Run: headless pygame with SDL's dummy video driver; simulated clock (each Clock.tick advances the game by its frame time, no real sleeping); random seed 0; keys injected as events and as key.get_pressed() state; no mouse input.
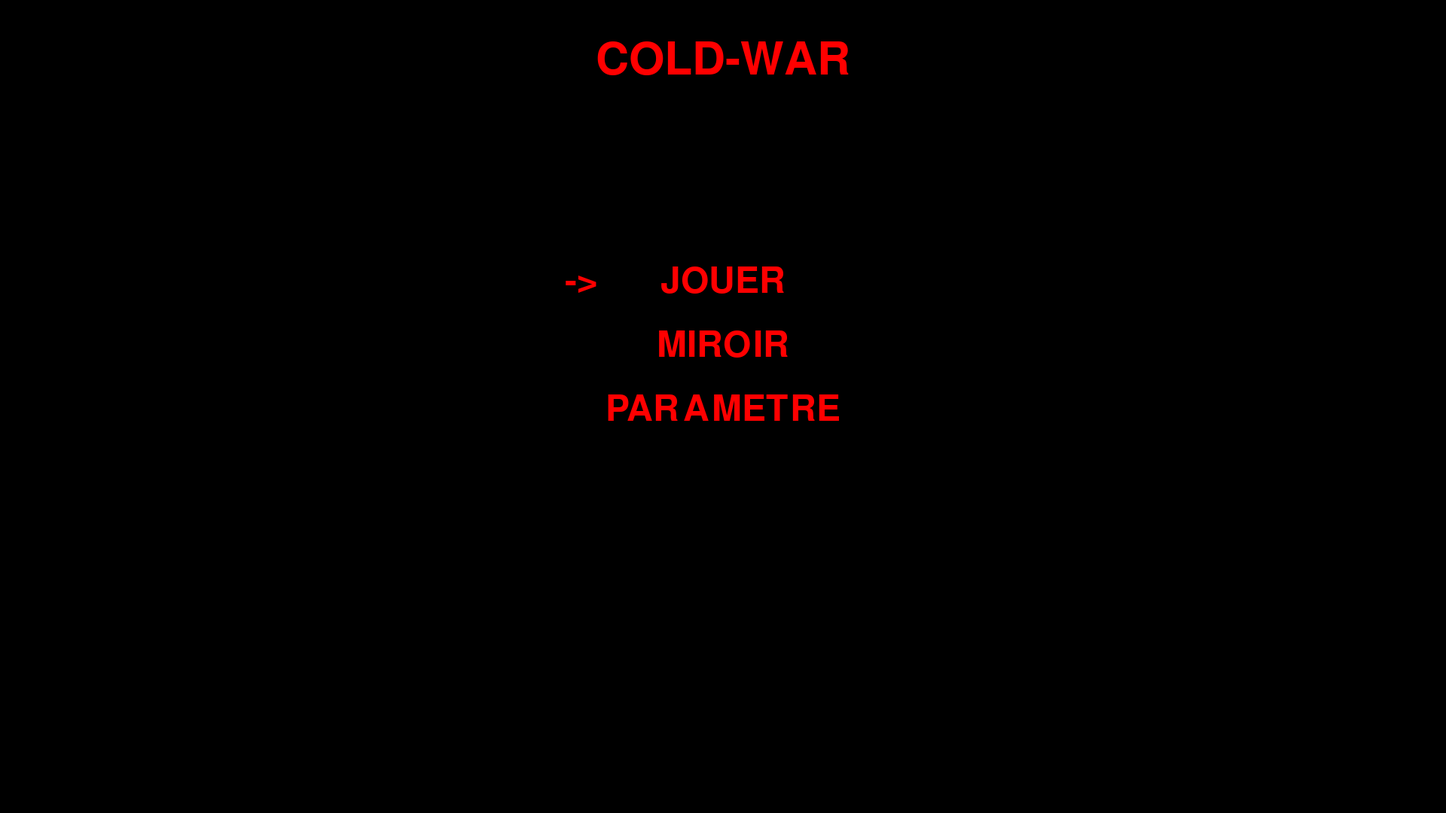
Frame 1 of 4 · flips 1–60 · no input
Frame 2 of 4 · flips 61–180 · tapped SPACE, RETURN · held RIGHT (→), D · screen unchanged from frame 1, image omitted
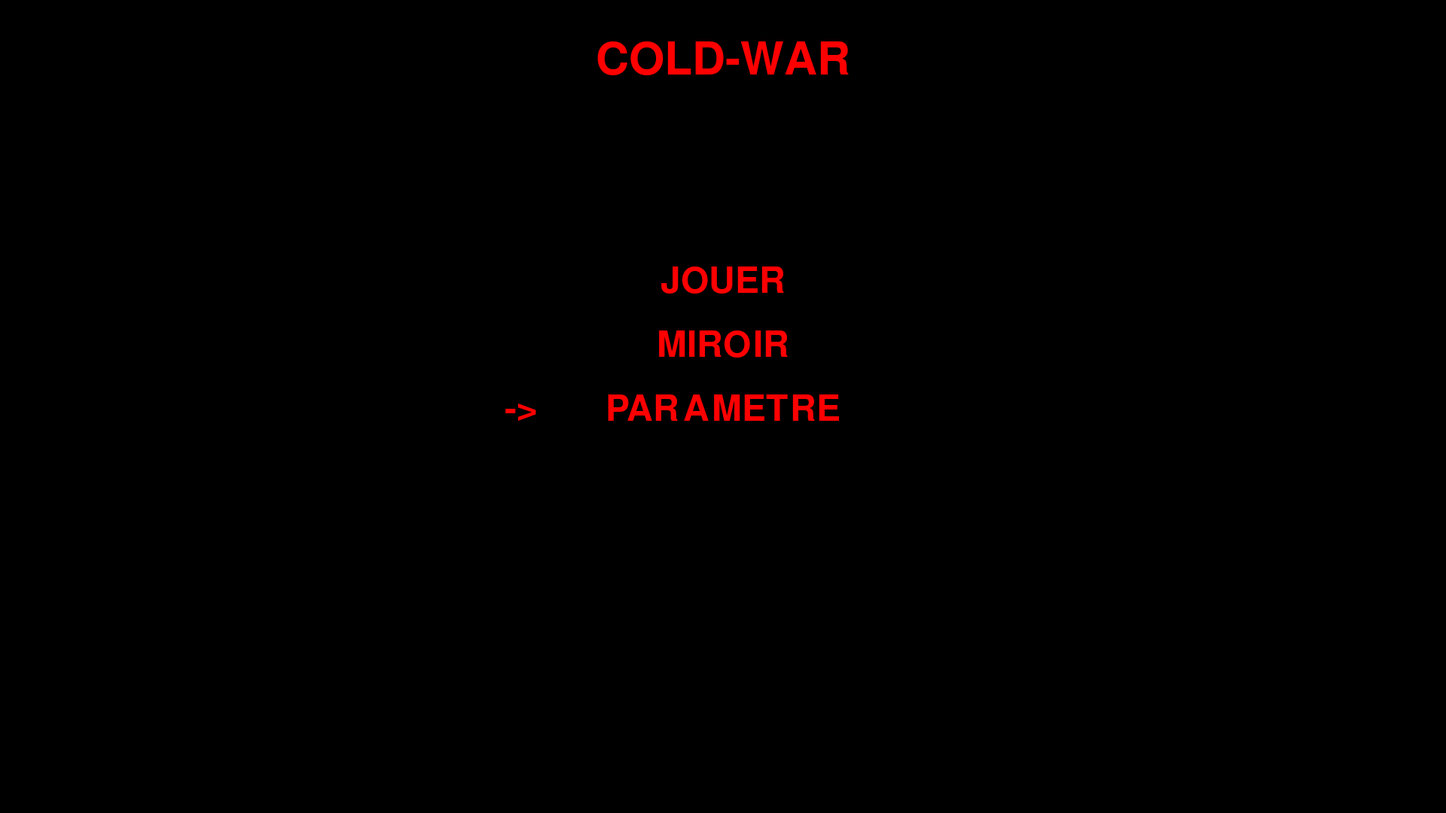
Frame 3 of 4 · flips 181–300 · held DOWN (↓), S
Frame 4 of 4 · flips 301–420 · held LEFT (←), A, UP (↑), W · screen same as frame 1, image omitted

The pygame program that drew these frames:

import pygame
pygame.init()

# création de la fenêtre
screen = pygame.display.set_mode((1920, 1080))
pygame.display.set_caption('COLD-WAR')
# ...


# définir les différents textes à afficher
font = pygame.font.SysFont('Courier New', 90)
texte_titre = font.render('COLD-WAR', True, (255, 0, 0))

font = pygame.font.SysFont('Courier New', 70)
texte_jouer = font.render('JOUER', True, (255, 0, 0))
texte_miroir = font.render('MIROIR', True, (255, 0, 0))
texte_parametre = font.render('PARAMETRE', True, (255, 0, 0))
fleche_choix = font.render('->', True, (255, 0, 0))
# ...


# variable choixMenu permettant de sélectionner les différents textes
choixMenu = 1
# ...

# definir une variable delay pour patienter un peu
delay = 200
delay_reclick = 1000  # Temps d'attente en millisecondes avant de pouvoir recliquer
#...

# fonction pour gérer le menu
choixOnglet = 'MenuMenu'
def Menu(pressed):
    global texte_jouer, texte_miroir, texte_parametre, choixMenu, last_change, choixOnglet, last_click_time

    # afficher la flèche du choixMenu
    if choixMenu == 1:
        screen.blit(fleche_choix, (750, 350))
    if choixMenu == 2:
        screen.blit(fleche_choix, (725, 435))
    if choixMenu == 3:
        screen.blit(fleche_choix, (670, 520))
    # ...

    # afficher les textes sur le menu
    screen.blit(texte_titre, ((1920 - texte_titre.get_width()) / 2, 50))
    screen.blit(texte_jouer, ((1920 - texte_jouer.get_width()) / 2, 350))
    screen.blit(texte_miroir, ((1920 - texte_miroir.get_width()) / 2, 435))
    screen.blit(texte_parametre, ((1920 - texte_parametre.get_width()) / 2, 520))
    # ...

    # déplacer la flèche de choixMenu si des touches sont pressées
    if pressed[pygame.K_DOWN] and pygame.time.get_ticks()-last_change >= delay:
        if choixMenu != 3:
            choixMenu += 1
            last_change = pygame.time.get_ticks()
    if pressed[pygame.K_UP] and pygame.time.get_ticks()-last_change >= delay:
        if choixMenu != 1:
            choixMenu -= 1
            last_change = pygame.time.get_ticks()

    # verifier si la touche entré est pressé
    if pressed[pygame.K_RETURN] and choixMenu == 1:
        current_time = pygame.time.get_ticks()
        if current_time - last_click_time < delay_reclick:
            return
        choixOnglet = 'MenuJouer'
        last_click_time = current_time
    # ...
    #...
# ...






# fonction qui gere le choixMenu entre 1c1 ou 1cBOT
choixPartie = 1
font2 = pygame.font.SysFont('Courier New', 107)
texte_jouer2 = font2.render('JOUER', True, (255, 0, 0))
texte_1c1 = font2.render('1v1', True, (255, 0, 0))
texte_1cBOT = font2.render('1vBOT', True, (255, 0, 0))
font2 = pygame.font.SysFont("Courier New", 100)
fleche_choix2 = font2.render('->', True, (255, 0, 0))

choix_modes = 0

def ChoixPartie(pressed):    
    global choixPartie, texte_1c1, texte_jouer, last_change, choixOnglet, last_click_time
    # afficher les boutons du choixMenu entré 1c1 ou 1cBOT
    screen.blit(texte_jouer2, ((1920 - texte_jouer2.get_width()) / 2, 15))
    screen.blit(texte_1c1, ((1920 - texte_1c1.get_width()) / 2, 350))
    screen.blit(texte_1cBOT, ((1920 - texte_1cBOT.get_width()) / 2, 450))

    #...

    # gerer la fleche en fonction des touches pressé
    if pressed[pygame.K_DOWN] and pygame.time.get_ticks()-last_change >= delay:
        if choixPartie != 2:
            choixPartie += 1
            last_change = pygame.time.get_ticks()
    if pressed[pygame.K_UP] and pygame.time.get_ticks()-last_change >= delay:
        if choixPartie != 1:
            choixPartie -= 1
            last_change = pygame.time.get_ticks()
    
    if choixPartie == 1:
        screen.blit(fleche_choix2, (720, 350))
    if choixPartie == 2:
        screen.blit(fleche_choix2, (670, 450))
    #...

    # vérifier si la touche Entrée est pressée
    if pressed[pygame.K_RETURN] and choixPartie == 1:
        current_time = pygame.time.get_ticks()
        if current_time - last_click_time < delay_reclick:
            return
        choixOnglet = 'MenuChoixPartie'
        last_click_time = current_time
    #...


#...






# fonction gerant le 1c1
joueur = pygame.Surface((22, 130))
joueur.fill((255, 255, 255))

y1 = 540-joueur.get_height()
y2 = 540-joueur.get_height()

cooBalle1 = []
cooBalle2 = []

# var pour le temps d'attente entre chaque tir
delay_balle = 140

last_balle_time1 = 0
last_balle_time2 = 0
#...

# var pour les chargeurs des joueurs
chargeur1 = 10
chargeur2 = 10
#...

def v1(pressed):
    global y1, y2, last_balle_time1, last_balle_time2, chargeur1, chargeur2


    # gerer les touches pressé par le joueur gauche (1)
    # mouvement du joueur gauche (1)
    if y1 > 0:
        if pressed[pygame.K_z]:
            y1 -= 7
    if y1 < 1080 - joueur.get_height():
        if pressed[pygame.K_s]:
            y1 += 7
    #...


    current_time = pygame.time.get_ticks()
    # gerer le tir du joueur gauche (1)
    if chargeur1 > 0:
        if pressed[pygame.K_SPACE] and current_time - last_balle_time1 >= delay_balle:
            cooBalle1.append((25, y1 + joueur.get_height()/2))
            last_balle_time1 = current_time
            chargeur1 -= 1
    #...


    # gerer le tir du joueur droit (2)
    if chargeur2 > 0:
        if pressed[pygame.K_RETURN] and current_time - last_balle_time2 >= delay_balle:
            cooBalle2.append((1872, y2 + joueur.get_height()/2))
            last_balle_time2 = current_time
            chargeur2 -= 1
    #...

    # gerer les touches pressé par le joueur droit (2)
    if y2 > 0:
        if pressed[pygame.K_UP]:
            y2 -= 7
    if y2 < 1080 - joueur.get_height():
        if pressed[pygame.K_DOWN]:
            y2 += 7
    #...
    # afficher les deux joueur
    screen.blit(joueur, (15, y1))
    screen.blit(joueur, (1882, y2))
    #... 


    # retirer les balles qui sont en dehors de l'ecran
    for update_balle1 in range(len(cooBalle1)):
        if cooBalle1[update_balle1-1][0] >= 1950:
            del cooBalle1[update_balle1-1]

    for update_balle2 in range(len(cooBalle2)):
        if cooBalle2[update_balle2-1][0] >= 1950:
            del cooBalle2[update_balle2-1]
    #...
    
    
    
    # afficher les balles du joueur gauche (1)
    for cooballe1 in range(len(cooBalle1)):
        cooBalle1[cooballe1] = (cooBalle1[cooballe1][0] + 10, cooBalle1[cooballe1][1])
        pygame.draw.circle(screen, (255, 255, 255), (cooBalle1[cooballe1]), 12)
    #...

    # afficher les balles du joueur droit (2)
    for cooballe2 in range(len(cooBalle2)):
        cooBalle2[cooballe2] = (cooBalle2[cooballe2][0] - 10, cooBalle2[cooballe2][1])
        pygame.draw.circle(screen, (255, 255, 255), (cooBalle2[cooballe2]), 12)
    #...


    # remettre les chargeurs a 10
    if chargeur1 == 0 and chargeur2 == 0:
        chargeur1 = 10
        chargeur2 = 10
    #...


    # afficher la taille des chargeurs
    font = pygame.font.SysFont(None, 30)
    text1 = font.render("Chargeur 1: " + str(chargeur1), True, (255, 255, 255))
    text2 = font.render("Chargeur 2: " + str(chargeur2), True, (255, 255, 255))
    screen.blit(text1, (50, 20))
    screen.blit(text2, (1730, 20))
    #...
#...




# fonction gerant les differante fonctions a appelé lors du 
def Game():
    
    # appeler la fonction menu au debut de la partie
    if choixOnglet == 'MenuMenu':
        Menu(pressed)
    #...

    # appeler la fonction du choixMenu de la partie
    elif choixOnglet == 'MenuJouer':
        ChoixPartie(pressed)
    #...

    elif choixOnglet == 'MenuChoixPartie':
        v1(pressed)
#...










# variable last_change qui sert a savoir le temps ecoulé depuis un certain moment
last_change = pygame.time.get_ticks()
last_click_time = 0
#...

clock = pygame.time.Clock()

# boucle du jeu
running = True
while running:
    for event in pygame.event.get():
        if event.type == pygame.QUIT:
            running = False

    # récupérer les touches pressées
    pressed = pygame.key.get_pressed()
    #...

    # arriere plan en noir
    screen.fill((0, 0, 0))
    #...






    # appeler la fonction Game
    Game()
    # ...
        





    # mettre à jour l'écran
    pygame.display.flip()
    #...

    clock.tick(60)
# ...

pygame.quit()
